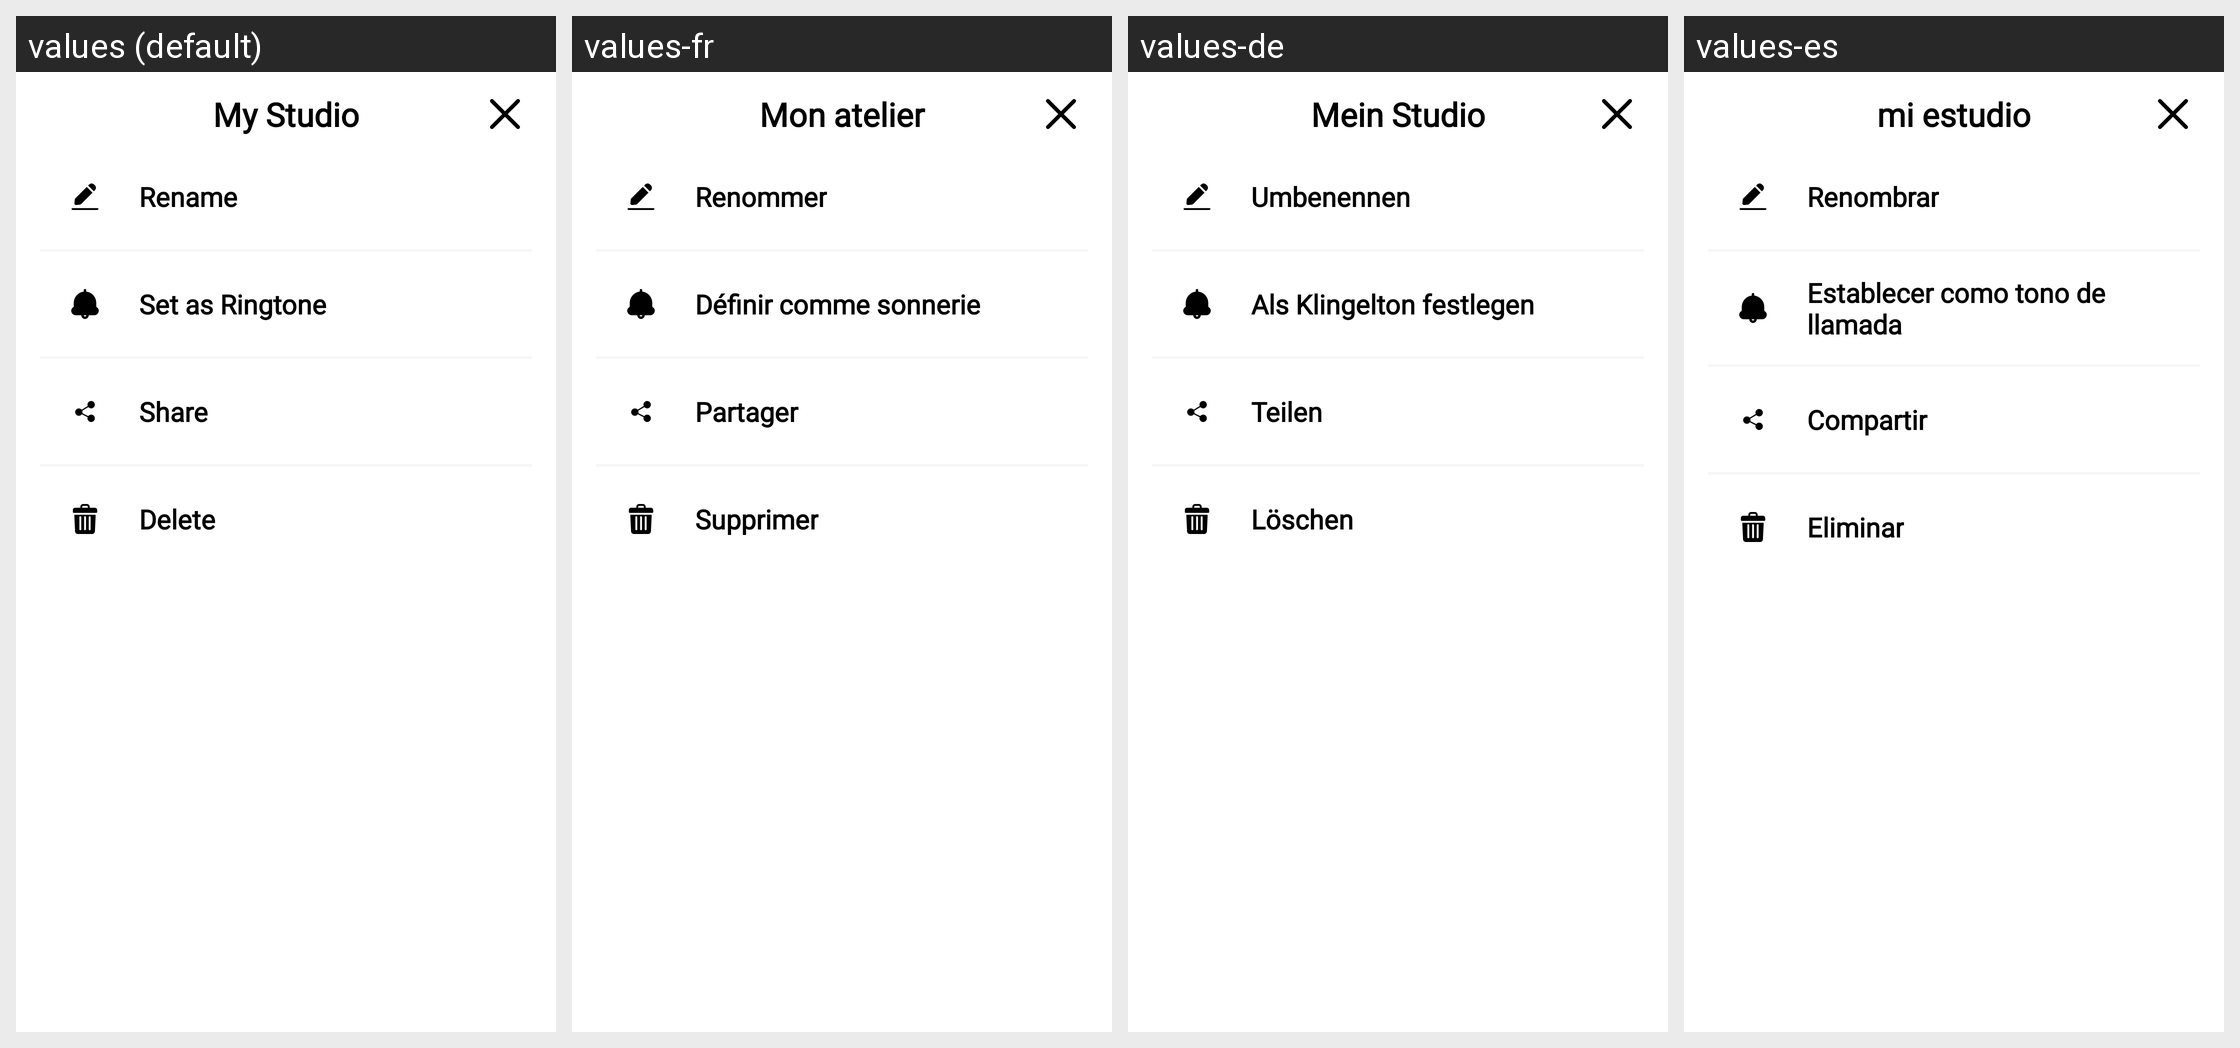

Translations of the strings shown on this Android screen, per locale in the grid:
Android screen res/layout/dialog_menu.xml rendered under 4 locales, left to right: values (default), values-fr, values-de, values-es. Device: Nexus 5 (rendered at 1080×1920; each locale shown at half size, 540×960, under a caption strip naming it); theme Theme.VoiceChangerSpeechShift.
Other locales in the repository, not shown: values-ar, values-bn, values-hi, values-ja, values-pt, values-ru, values-ur, values-zh.
Strings drawn on this screen, with the default value and each locale's value (text and hints the layout hard-codes, and strings that could not be matched under every locale, appear in the picture but are not listed):

my_voice
  values: My Studio
  values-fr: Mon atelier
  values-de: Mein Studio
  values-es: mi estudio

rename
  values: Rename
  values-fr: Renommer
  values-de: Umbenennen
  values-es: Renombrar

set_as_ringtone
  values: Set as Ringtone
  values-fr: Définir comme sonnerie
  values-de: Als Klingelton festlegen
  values-es: Establecer como tono de llamada

share
  values: Share
  values-fr: Partager
  values-de: Teilen
  values-es: Compartir

delete
  values: Delete
  values-fr: Supprimer
  values-de: Löschen
  values-es: Eliminar
